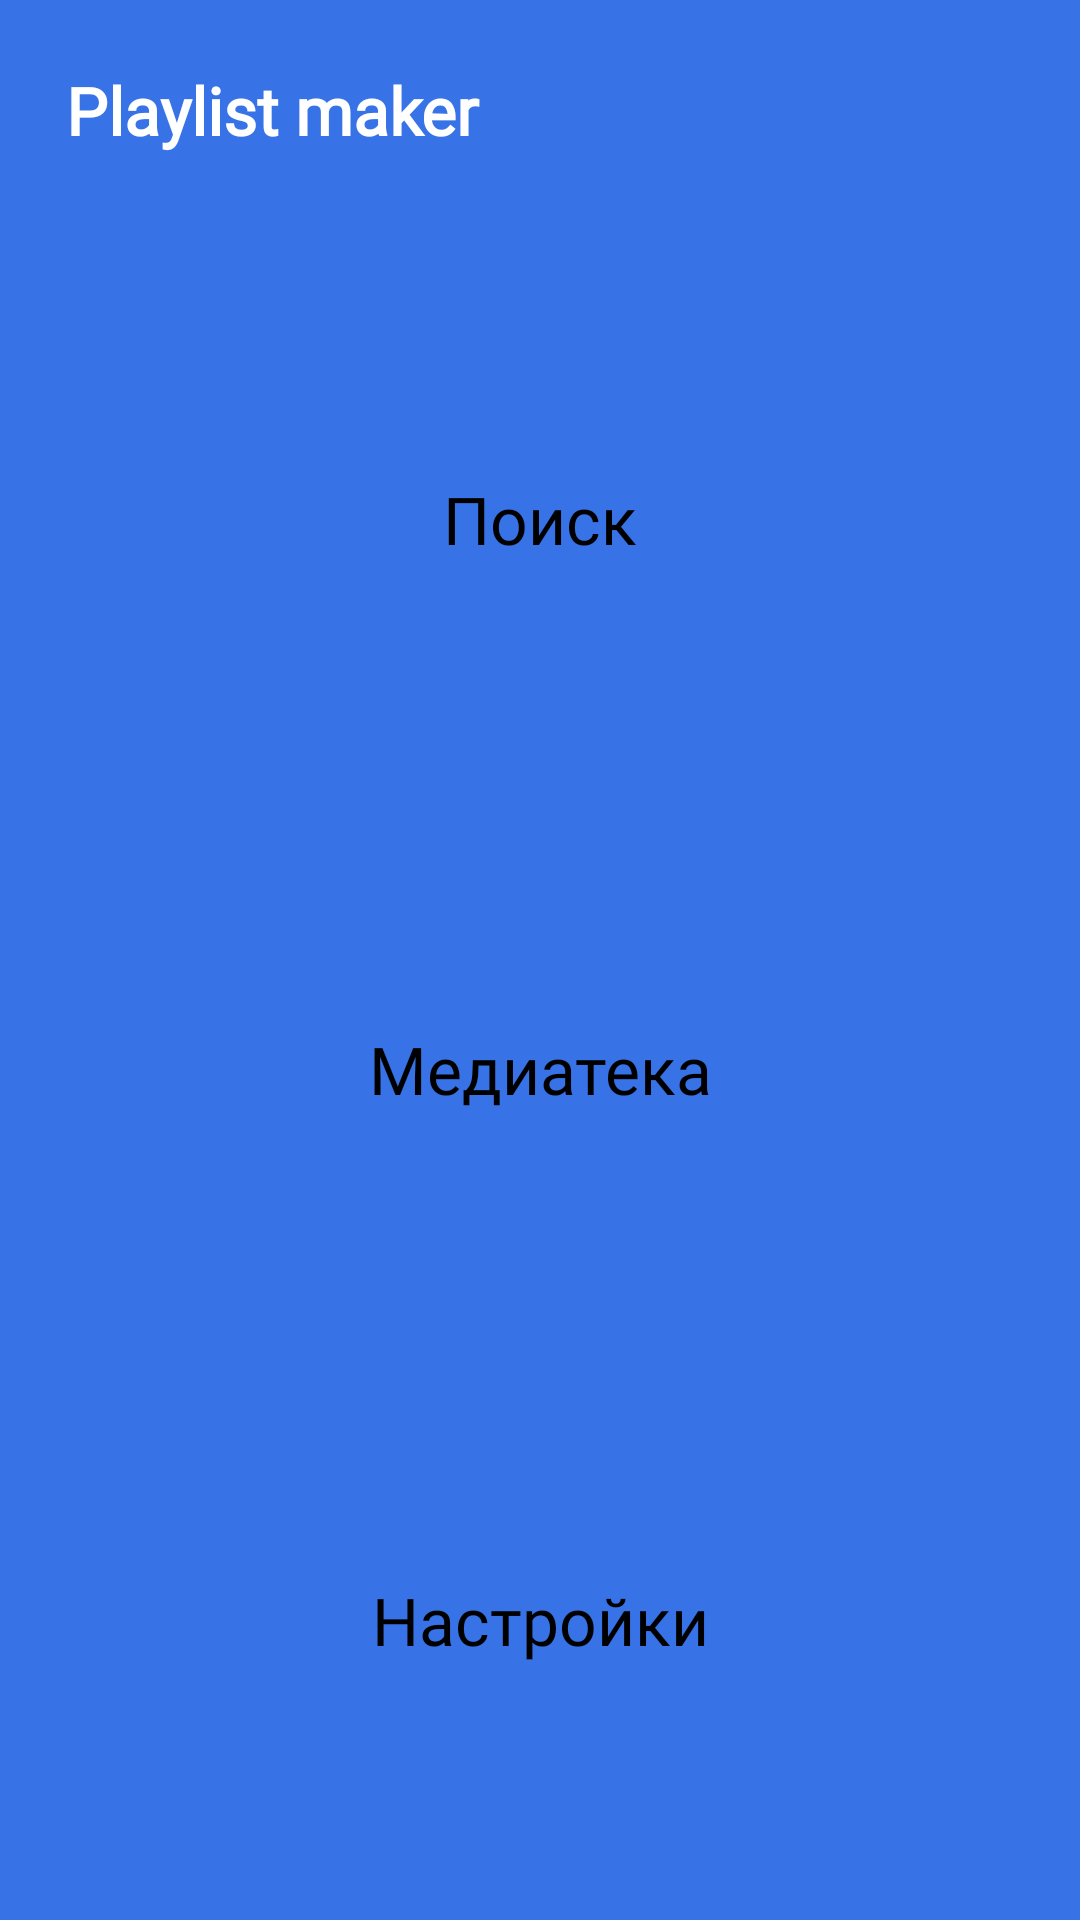

Here is an Android app screen rendered from its layout file. Give the layout XML and the strings, colors and styles it references.
<!-- AndroidManifest.xml: application theme Theme.MaterialComponents.DayNight.NoActionBar -->
<!-- res/layout/activity_main.xml -->
<?xml version="1.0" encoding="utf-8"?>
<LinearLayout xmlns:android="http://schemas.android.com/apk/res/android"
    xmlns:app="http://schemas.android.com/apk/res-auto"
    xmlns:tools="http://schemas.android.com/tools"
    android:id="@+id/main"
    tools:context=".MainActivity"
    style="@style/LinearLayoutMain">

    <FrameLayout
        android:layout_width="match_parent"
        android:layout_height="wrap_content"
        android:padding="4dp">

        <TextView
            style="@style/TextViewTitle"
            android:layout_margin="18dp"
            android:text="@string/app_name"
            android:textColor="@color/white" />

    </FrameLayout>

    <LinearLayout
        style="@style/LinearLayoutStandard"
        android:padding="8dp">

        <Button
            android:id="@+id/btnSearch"
            android:text="@string/bt_find"
            app:icon="@drawable/ic_search_24"
            style="@style/ButtonMainActivity"/>

        <Button
            android:id="@+id/btnMedia"
            android:text="@string/bt_media"
            app:icon="@drawable/ic_media_24"
            style="@style/ButtonMainActivity"/>

        <Button
            android:id="@+id/btnSettings"
            android:text="@string/bt_settings"
            app:icon="@drawable/ic_settings_24"
            style="@style/ButtonMainActivity"/>

    </LinearLayout>

</LinearLayout>
<!-- resources referenced by this layout -->
<resources>
  <color name="white">#FFFFFFFF</color>
  <string name="app_name">Playlist maker</string>
  <string name="bt_find">Поиск</string>
  <string name="bt_media">Медиатека</string>
  <string name="bt_settings">Настройки</string>
  <style name="ButtonMainActivity" parent="Widget.MaterialComponents.Button.UnelevatedButton">
          <item name="android:layout_width">match_parent</item>
          <item name="android:layout_height">0dp</item>
          <item name="android:layout_weight">1</item>
          <item name="android:backgroundTint">@color/white</item>
          <item name="android:textAllCaps">false</item>
          <item name="android:textColor">@color/black</item>
          <item name="android:textSize">@dimen/medium_font</item>
          <item name="android:layout_margin">8dp</item>
          <item name="cornerRadius">@dimen/bt_radius</item>
          <item name="iconGravity">textStart</item>
          <item name="iconPadding">10dp</item>
          <item name="iconTint">@color/black</item>
          <item name="android:foreground">?attr/selectableItemBackground</item>
          <item name="android:fontFamily">@font/ys_display_medium</item>
          <item name="android:letterSpacing">0</item>
      </style>
  <style name="LinearLayoutMain" parent="LinearLayoutStandard">
          <item name="android:background">@color/yp_blue</item>
      </style>
  <style name="LinearLayoutStandard">
          <item name="android:layout_width">match_parent</item>
          <item name="android:layout_height">match_parent</item>
          <item name="android:orientation">vertical</item>    
      </style>
  <style name="TextViewTitle" parent="TextViewTitleCommon">
          <item name="android:textColor">@color/black</item>
      </style>
  <color name="black">#000000</color>
  <dimen name="medium_font">22sp</dimen>
  <dimen name="bt_radius">16dp</dimen>
  <color name="yp_blue">#3772E7</color>
  <style name="TextViewTitleCommon">
          <item name="android:layout_width">match_parent</item>
          <item name="android:layout_height">wrap_content</item>
          <item name="android:textSize">22sp</item>
          <item name="android:textAllCaps">false</item>
          <item name="android:fontFamily">@font/ys_display_medium</item>
          <item name="android:letterSpacing">0</item>
          <item name="android:textStyle">bold</item>
          <item name="android:layout_gravity">center_vertical</item>
          <item name="android:layout_marginLeft">12dp</item>
      </style>
</resources>
